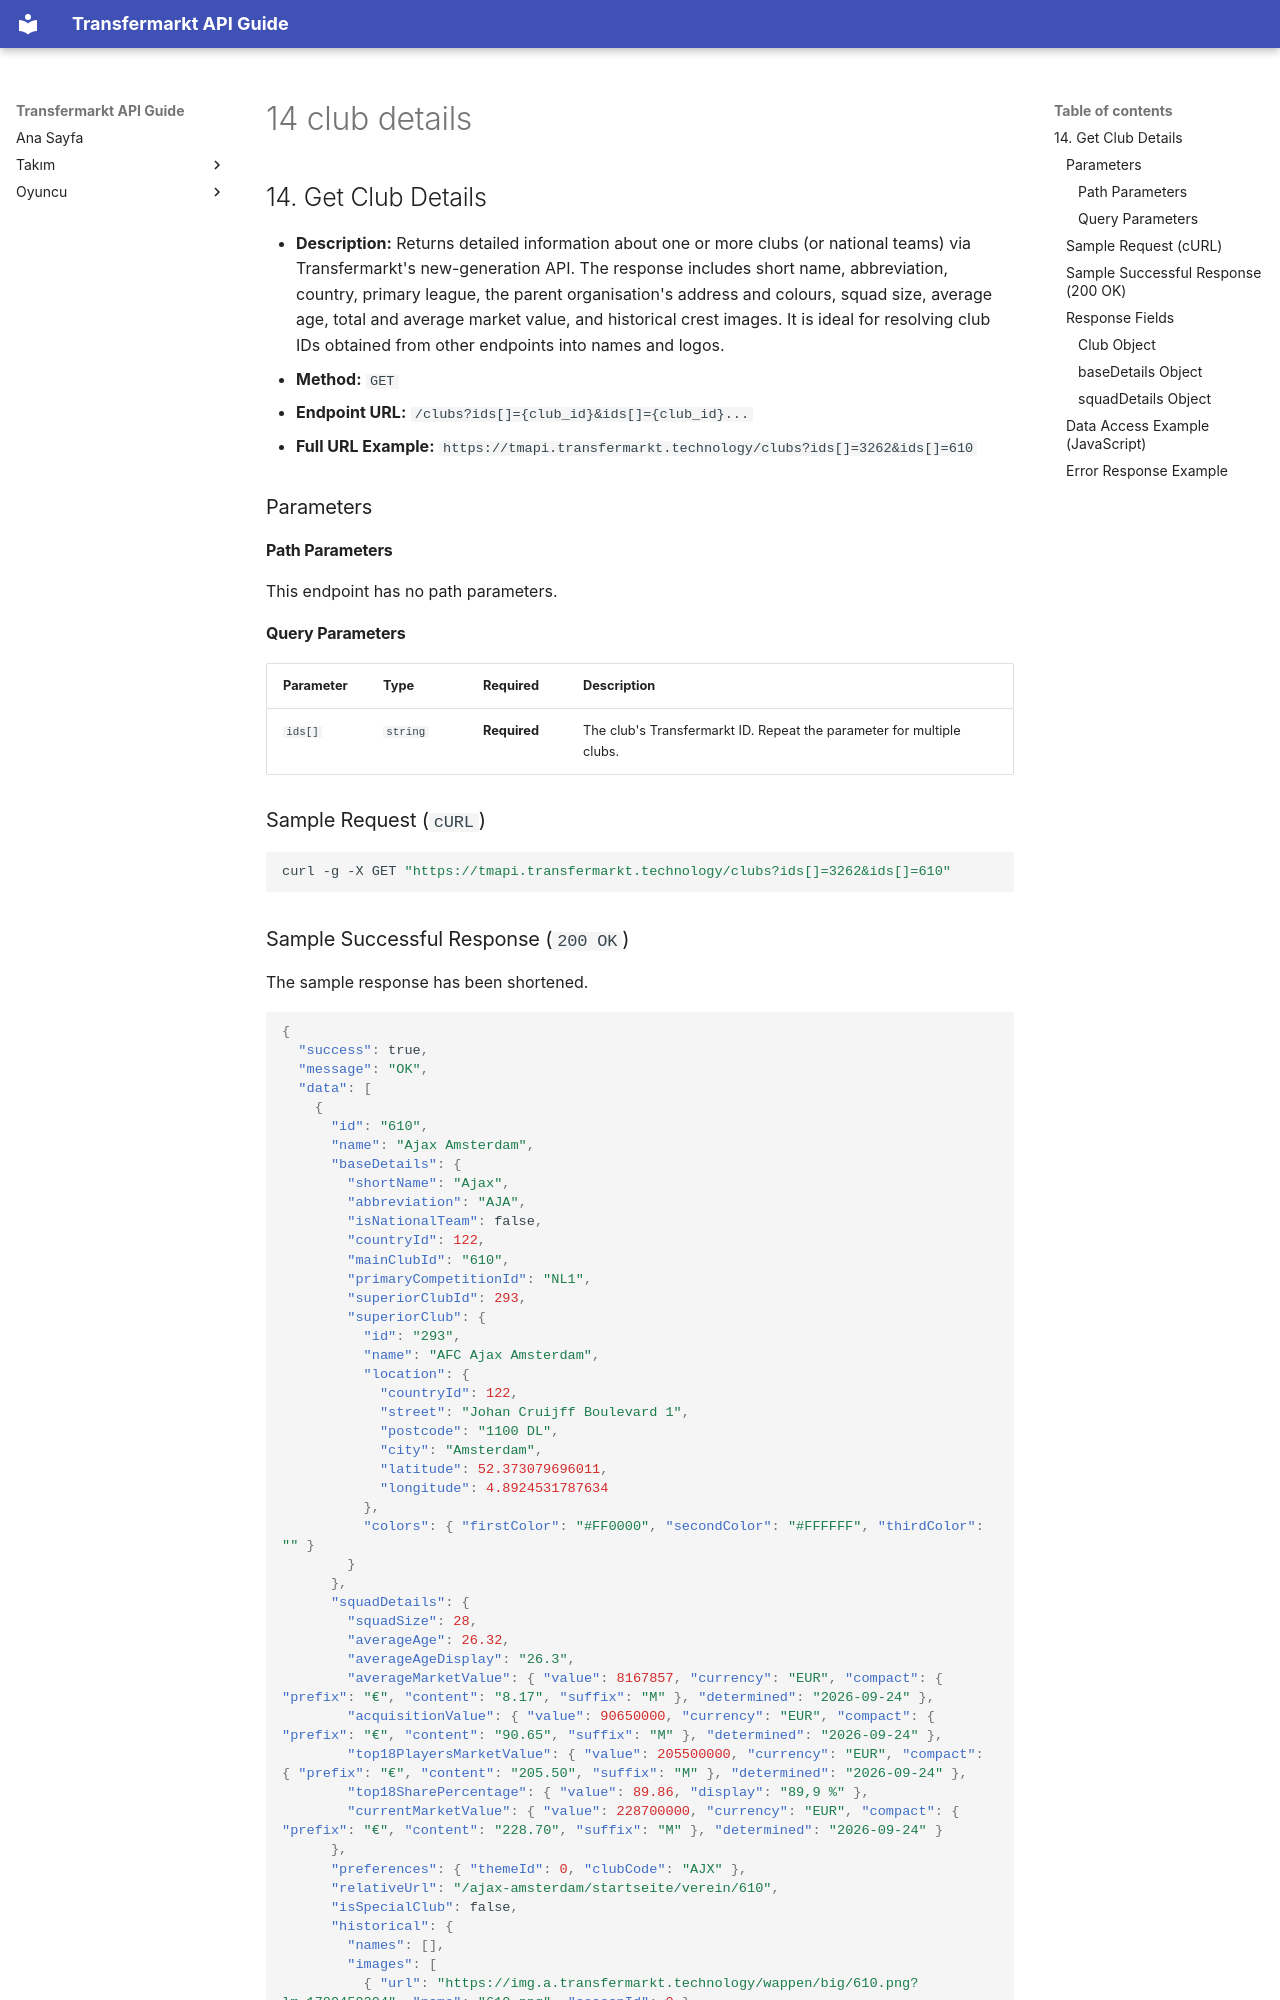

repository: ethemdemirkaya/transfermarkt-api-guide · page: en/14-club-details/index.html · generator: mkdocs

## 14. Get Club Details

* **Description:** Returns detailed information about one or more clubs (or national teams) via Transfermarkt's new-generation API. The response includes short name, abbreviation, country, primary league, the parent organisation's address and colours, squad size, average age, total and average market value, and historical crest images. It is ideal for resolving club IDs obtained from other endpoints into names and logos.
* **Method:** `GET`
* **Endpoint URL:** `/clubs?ids[]={club_id}&ids[]={club_id}...`
* **Full URL Example:** `https://tmapi.transfermarkt.technology/clubs?ids[]=3262&ids[]=610`

### Parameters

#### Path Parameters

This endpoint has no path parameters.

#### Query Parameters

| Parameter | Type     | Required     | Description                                                                   |
|:--------- |:-------- |:------------ |:----------------------------------------------------------------------------- |
| `ids[]`   | `string` | **Required** | The club's Transfermarkt ID. Repeat the parameter for multiple clubs.         |

### Sample Request (`cURL`)

```bash
curl -g -X GET "https://tmapi.transfermarkt.technology/clubs?ids[]=3262&ids[]=610"
```

### Sample Successful Response (`200 OK`)

The sample response has been shortened.

```json
{
  "success": true,
  "message": "OK",
  "data": [
    {
      "id": "610",
      "name": "Ajax Amsterdam",
      "baseDetails": {
        "shortName": "Ajax",
        "abbreviation": "AJA",
        "isNationalTeam": false,
        "countryId": 122,
        "mainClubId": "610",
        "primaryCompetitionId": "NL1",
        "superiorClubId": 293,
        "superiorClub": {
          "id": "293",
          "name": "AFC Ajax Amsterdam",
          "location": {
            "countryId": 122,
            "street": "Johan Cruijff Boulevard 1",
            "postcode": "1100 DL",
            "city": "Amsterdam",
            "latitude": 52.373079696011,
            "longitude": 4.8924531787634
          },
          "colors": { "firstColor": "#FF0000", "secondColor": "#FFFFFF", "thirdColor": "" }
        }
      },
      "squadDetails": {
        "squadSize": 28,
        "averageAge": 26.32,
        "averageAgeDisplay": "26.3",
        "averageMarketValue": { "value": 8167857, "currency": "EUR", "compact": { "prefix": "€", "content": "8.17", "suffix": "M" }, "determined": "2026-09-24" },
        "acquisitionValue": { "value": 90650000, "currency": "EUR", "compact": { "prefix": "€", "content": "90.65", "suffix": "M" }, "determined": "2026-09-24" },
        "top18PlayersMarketValue": { "value": 205500000, "currency": "EUR", "compact": { "prefix": "€", "content": "205.50", "suffix": "M" }, "determined": "2026-09-24" },
        "top18SharePercentage": { "value": 89.86, "display": "89,9 %" },
        "currentMarketValue": { "value": 228700000, "currency": "EUR", "compact": { "prefix": "€", "content": "228.70", "suffix": "M" }, "determined": "2026-09-24" }
      },
      "preferences": { "themeId": 0, "clubCode": "AJX" },
      "relativeUrl": "/ajax-amsterdam/startseite/verein/610",
      "isSpecialClub": false,
      "historical": {
        "names": [],
        "images": [
          { "url": "https://img.a.transfermarkt.technology/wappen/big/610.png?lm=1789459204", "name": "610.png", "seasonId": 0 }
        ]
      },
      "identifier": "Ajax Amsterdam (610)",
      "crestUrl": "https://img.a.transfermarkt.technology/wappen/big/610.png?lm=1789459204"
    }
  ]
}
```

*(Note: Market values are updated continuously; the values in the example are as of 2026-09-24.)*

### Response Fields
